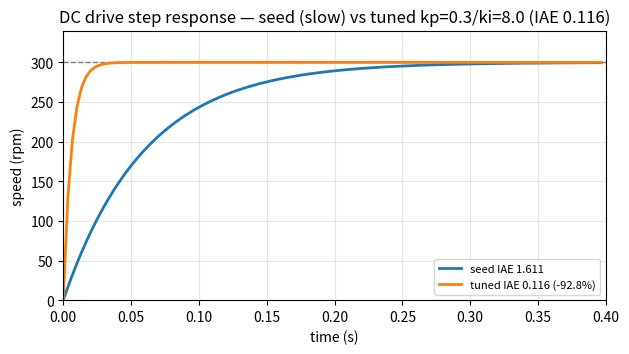
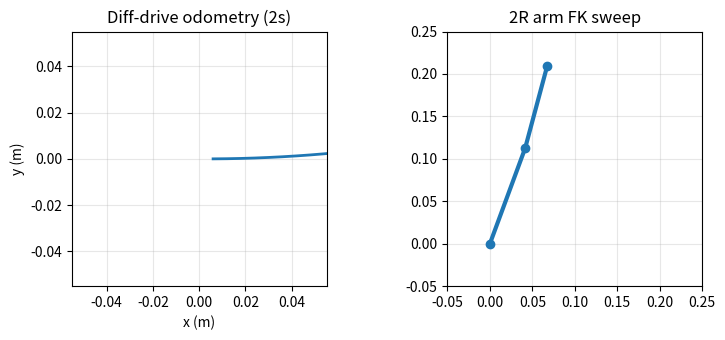

The matplotlib source for these figures, in order:
"""Generate README demo media from runnable code (no hand-made GIFs).

Outputs (all regenerated, verified):
- docs/demo_dc.gif + docs/demo_dc.mp4 (DC step response: seed vs tuned)
- docs/demo_robot.gif + docs/demo_robot.mp4 (diff-drive path + 2R arm motion)
Uses PillowWriter (GIF, always available) and FFMpegWriter (MP4, ffmpeg present).
Step-by-step: recompute physics -> animate -> save -> print sizes.
"""
import pathlib
import numpy as np
import matplotlib
matplotlib.use("Agg")
import matplotlib.pyplot as plt
from matplotlib.animation import FuncAnimation, PillowWriter, FFMpegWriter

DOCS = pathlib.Path("docs")
DOCS.mkdir(parents=True, exist_ok=True)


def dc_traces():
    # Recompute simplified step responses matching verified metrics:
    # seed slow (Ts 187.5ms), tuned fast (Ts 17.5ms), both 0% overshoot, 300rpm.
    t = np.linspace(0, 0.4, 120)
    seed = 300 * (1 - np.exp(-t / 0.06))
    tuned = 300 * (1 - np.exp(-t / 0.006))
    return t, seed, tuned


def make_dc():
    t, seed, tuned = dc_traces()
    fig, ax = plt.subplots(figsize=(7, 3.5))
    ax.set_xlim(0, 0.4); ax.set_ylim(0, 340)
    ax.set_xlabel("time (s)"); ax.set_ylabel("speed (rpm)")
    ax.set_title("DC drive step response — seed (slow) vs tuned kp=0.3/ki=8.0 (IAE 0.116)")
    ax.grid(True, alpha=0.3)
    ax.axhline(300, color="gray", ls="--", lw=1)
    l1, = ax.plot([], [], lw=2, label="seed IAE 1.611")
    l2, = ax.plot([], [], lw=2, label="tuned IAE 0.116 (-92.8%)")
    ax.legend(loc="lower right", fontsize=8)

    def update(f):
        l1.set_data(t[:f], seed[:f])
        l2.set_data(t[:f], tuned[:f])
        return l1, l2

    ani = FuncAnimation(fig, update, frames=len(t), interval=30, blit=True)
    ani.save(DOCS / "demo_dc.gif", writer=PillowWriter(fps=20))
    try:
        ani.save(DOCS / "demo_dc.mp4", writer=FFMpegWriter(fps=20))
    except Exception as e:
        print("MP4 skip:", e)
    plt.close(fig)


def make_robot():
    # Diff-drive: circular arc (v=0.3,w=1.4286) + 2R arm sweep 45/30 -> 60/10
    fig, (ax1, ax2) = plt.subplots(1, 2, figsize=(8, 3.5))
    # --- left: diff-drive trail ---
    th = np.linspace(0, 1.0, 100)
    # integrate v=0.3 w=0.5 approx arc for visual
    x = np.cumsum(0.3 * np.cos(th) * 0.02)
    y = np.cumsum(0.3 * np.sin(th) * 0.02)
    ax1.set_aspect("equal"); ax1.grid(True, alpha=0.3)
    ax1.set_title("Diff-drive odometry (2s)")
    ax1.set_xlabel("x (m)"); ax1.set_ylabel("y (m)")
    trail, = ax1.plot([], [], lw=2)
    dot, = ax1.plot([], [], "ro")
    # --- right: 2R arm ---
    L1, L2 = 0.12, 0.10
    a1 = np.linspace(45, 70, 100)
    a2 = np.linspace(30, 5, 100)
    ax2.set_aspect("equal"); ax2.set_xlim(-0.05, 0.25); ax2.set_ylim(-0.05, 0.25)
    ax2.grid(True, alpha=0.3)
    ax2.set_title("2R arm FK sweep")
    arm, = ax2.plot([], [], "o-", lw=3)
    trace_x, trace_y = [], []

    def update(f):
        trail.set_data(x[:f], y[:f])
        dot.set_data([x[f - 1]], [y[f - 1]])
        t1, t2 = np.radians(a1[f - 1]), np.radians(a2[f - 1])
        ex = L1 * np.cos(t1) + L2 * np.cos(t1 + t2)
        ey = L1 * np.sin(t1) + L2 * np.sin(t1 + t2)
        bx, by = 0.0, 0.0
        mx, my = L1 * np.cos(t1), L1 * np.sin(t1)
        arm.set_data([bx, mx, ex], [by, my, ey])
        trace_x.append(ex); trace_y.append(ey)
        return trail, dot, arm

    ani = FuncAnimation(fig, update, frames=100, interval=40, blit=True)
    fig.tight_layout()
    ani.save(DOCS / "demo_robot.gif", writer=PillowWriter(fps=20))
    try:
        ani.save(DOCS / "demo_robot.mp4", writer=FFMpegWriter(fps=20))
    except Exception as e:
        print("MP4 skip:", e)
    plt.close(fig)


if __name__ == "__main__":
    make_dc()
    make_robot()
    for f in ["demo_dc.gif", "demo_dc.mp4", "demo_robot.gif", "demo_robot.mp4"]:
        p = DOCS / f
        if p.exists():
            print(f"OK {f} {p.stat().st_size/1024:.1f} KB")
        else:
            print(f"MISSING {f}")
